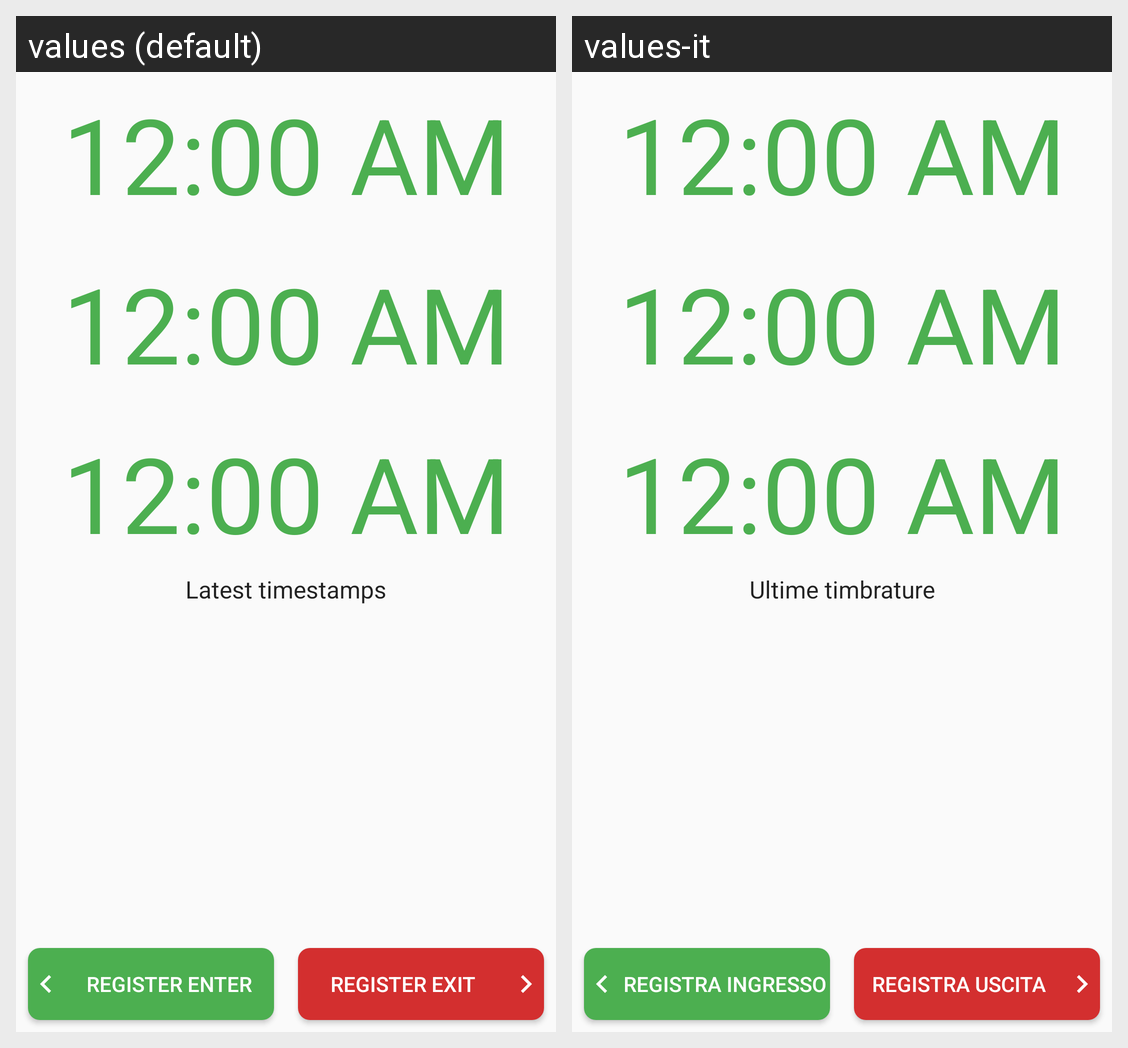

The Android screen above is rendered under two locales of the same app. Produce the string resources it draws, with the default and per-locale values.
Android screen res/layout/scanner_fragment.xml rendered under 2 locales, left to right: values (default), values-it. Device: Nexus 5 (rendered at 1080×1920; each locale shown at half size, 540×960, under a caption strip naming it); theme AppTheme.
Strings drawn on this screen, with the default value and each locale's value (text and hints the layout hard-codes, and strings that could not be matched under every locale, appear in the picture but are not listed):

scan_register_enter
  values: Register ENTER
  values-it: Registra INGRESSO

scan_register_exit
  values: Register EXIT
  values-it: Registra USCITA

scan_latest_timestamps
  values: Latest timestamps
  values-it: Ultime timbrature
